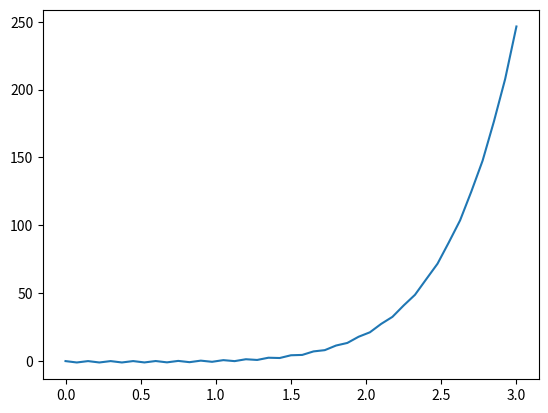

Recreate this plot in Python.
import numpy as np
import matplotlib.pyplot as plt


def get_B(x, h):
    n = len(x)
    B = np.zeros(len(x))
    B[0] = h/6. * (f(x[0]) + 2.*f(x[0] + 0.5*h))
    for i in range(1, n-1):
        B[i] = h/3. * (f(x[i]) + f(x[i] + 0.5*h) + f(x[i]-0.5*h))
    B[-1] = h/6. * (f(x[n-1]) + 2.*f(x[n-1] - 0.5*h))

    return B


def f(x):
    return x**3*np.exp(x)


def get_A(n):
    A = np.zeros(shape=[n, n])
    for i in range(1, n-1):
        A[i, i-1:i+2] = np.array([-0.5, 0., 0.5])
    A[0, 0:2] = np.array([-0.5, 0.5])
    A[n-1, n-2:n] = np.array([-0.5, 0.5])
    return A


def boundary_condition(A, B, u, free_mask):
    B -= np.einsum('ij, j->i', A, u)
    return A[free_mask][:, free_mask], B[free_mask]


def FEM(
    num_ele = 10):
    x = np.linspace(0, 3, num_ele+1)
    h = x[1] - x[0]
    A = get_A(len(x))
    B = get_B(x, h)

    # boundary condition u0=0
    u = np.zeros_like(x)
    free_mask = (x>0)
    A_free, B_free = boundary_condition(A, B, u, free_mask)
    u_free = np.linalg.solve(A_free, B_free)
    u[free_mask] = u_free

    return x, u


if __name__ == '__main__':
    x, u = FEM(num_ele=40)
    plt.plot(x, u)
    plt.show()